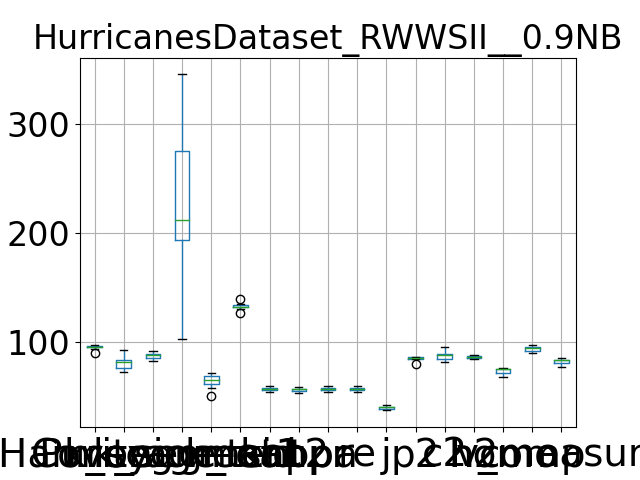

The table this chart was drawn from, first rows:
, Purity, Coverage, Harmonic mean, best parameters, k_segment1, k_segment2, k_tsid, acc, kappa, pr, re, j, p2, c2, h2, homo, comp, v_measure
0, 95.91, 81.77, 88.28, {'window_size': 7, 'majority_vote_degree…, 224, 62, 130, 57.79, 57.15, 57.79, 57.79, 40.64, 84.95, 88.23, 86.56, 74.26, 94.07, 83
1, 95.81, 83.34, 89.14, {'window_size': 7, 'majority_vote_degree…, 217, 66, 134, 60.08, 59.49, 60.08, 60.08, 42.94, 86.07, 88.35, 87.2, 75.64, 94.56, 84.05
2, 94.03, 88.44, 91.15, {'window_size': 7, 'majority_vote_degree…, 148, 58, 135, 58.18, 57.52, 58.18, 58.18, 41.03, 84.53, 92.55, 88.36, 76.86, 96.78, 85.68
3, 97.24, 72.69, 83.19, {'window_size': 7, 'majority_vote_degree…, 345, 72, 134, 55.09, 54.5, 55.09, 55.09, 38.02, 86.61, 81.99, 84.23, 68.34, 89.81, 77.62
4, 96.6, 75.17, 84.55, {'window_size': 7, 'majority_vote_degree…, 292, 70, 132, 57.46, 56.88, 57.46, 57.46, 40.31, 85.97, 83.9, 84.92, 71.34, 91.55, 80.19
5, 95.33, 83.83, 89.21, {'window_size': 7, 'majority_vote_degree…, 192, 62, 132, 58.08, 57.42, 58.08, 58.08, 40.93, 85.33, 89.41, 87.32, 75.31, 95.06, 84.04
6, 95.42, 81.75, 88.05, {'window_size': 7, 'majority_vote_degree…, 207, 67, 127, 57.93, 57.28, 57.93, 57.93, 40.78, 85.73, 87.46, 86.59, 75.3, 94.44, 83.79
7, 90.36, 93.04, 91.68, {'window_size': 7, 'majority_vote_degree…, 103, 51, 140, 54.7, 53.96, 54.7, 54.7, 37.65, 80.08, 95.21, 87, 76.38, 97.88, 85.8
8, 96.94, 74.62, 84.33, {'window_size': 7, 'majority_vote_degree…, 312, 70, 132, 55.35, 54.74, 55.35, 55.35, 38.27, 86.17, 82.79, 84.45, 70.09, 91.14, 79.24
9, 95.31, 82.69, 88.56, {'window_size': 7, 'majority_vote_degree…, 198, 64, 132, 57.41, 56.76, 57.41, 57.41, 40.26, 85.37, 88.81, 87.06, 75.12, 95.24, 83.99
